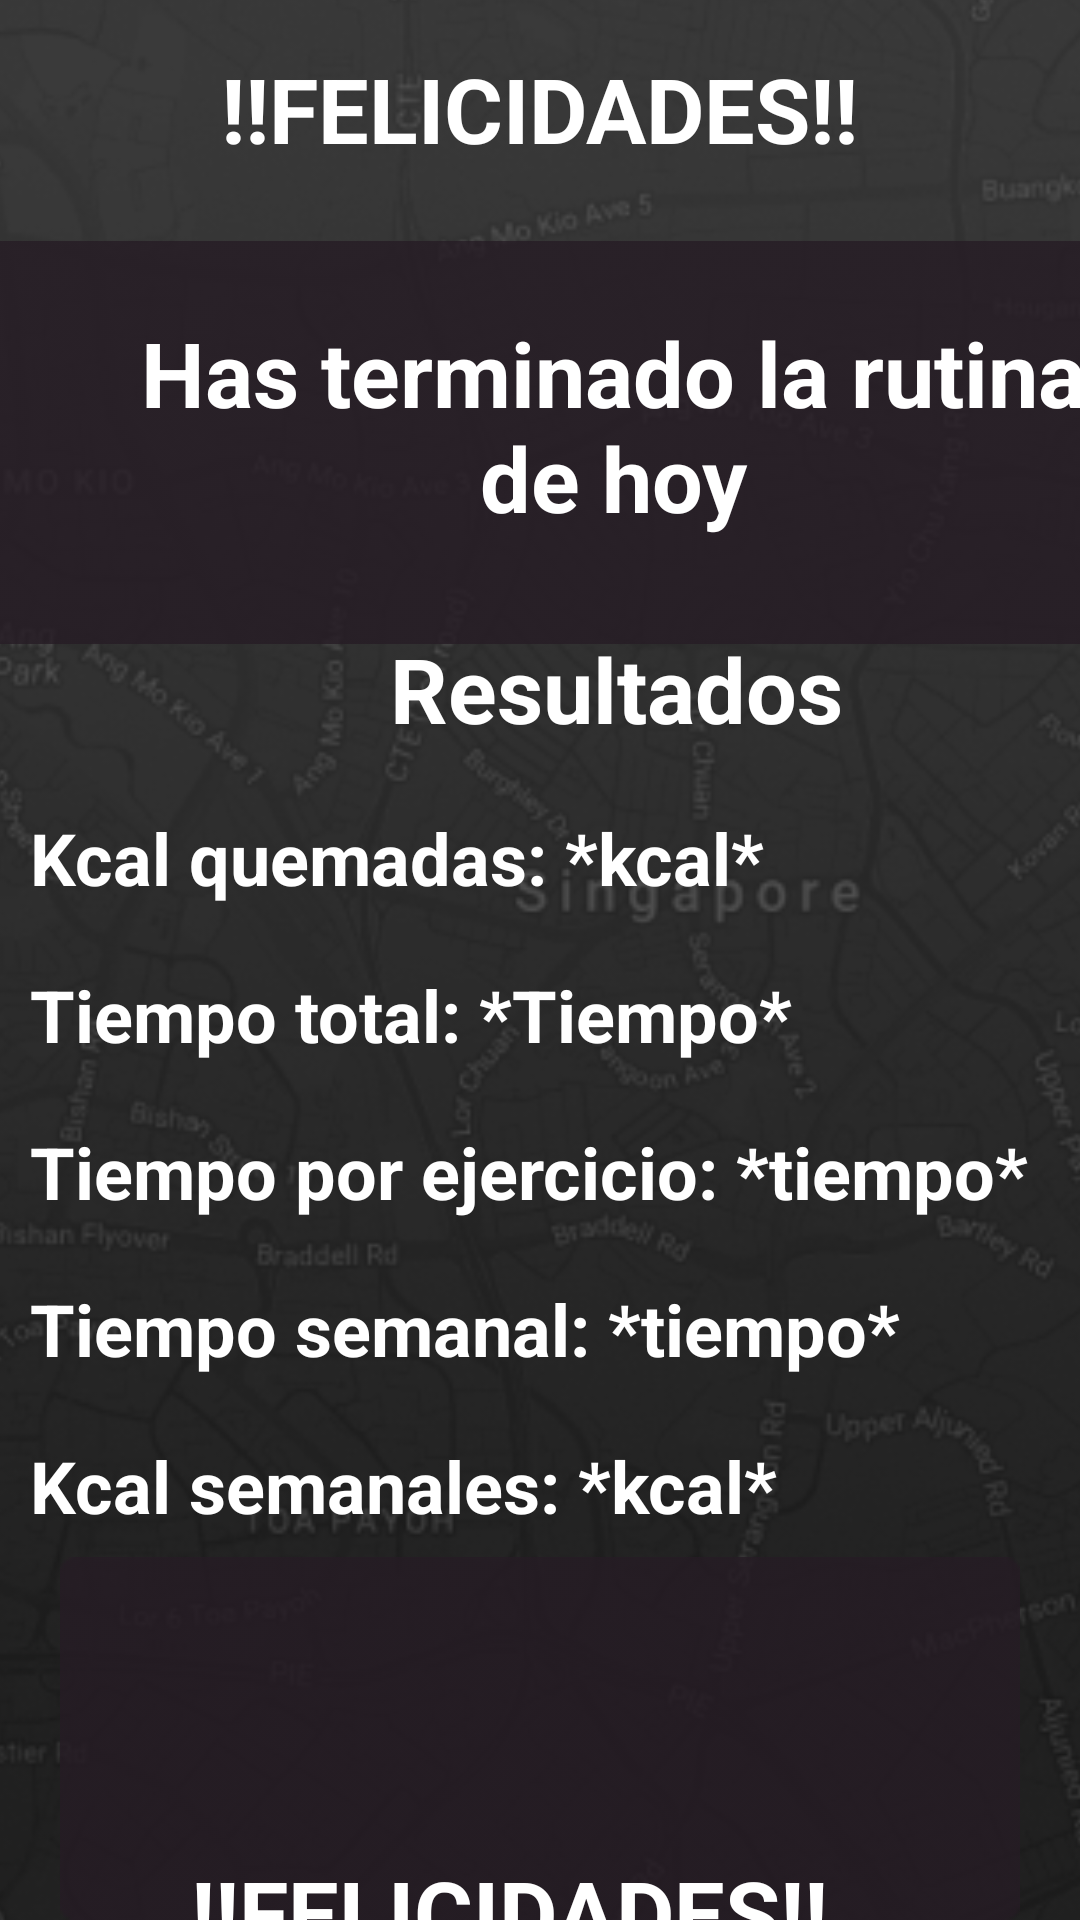

The Android layout XML behind this screen, and the referenced resources:
<!-- AndroidManifest.xml: application theme Theme.AppCompat.Light.NoActionBar -->
<!-- res/layout/activity_fin_ejercicio.xml -->
<?xml version="1.0" encoding="utf-8"?>
<androidx.constraintlayout.widget.ConstraintLayout xmlns:android="http://schemas.android.com/apk/res/android"
    xmlns:app="http://schemas.android.com/apk/res-auto"
    xmlns:tools="http://schemas.android.com/tools"
    android:layout_width="match_parent"
    android:layout_height="match_parent"
    tools:context=".finEjercicio">

    <ImageView
        android:id="@+id/imageView45"
        android:layout_width="452dp"
        android:layout_height="754dp"
        app:layout_constraintBottom_toBottomOf="parent"
        app:layout_constraintEnd_toEndOf="parent"
        app:layout_constraintStart_toStartOf="parent"
        app:layout_constraintTop_toTopOf="parent"
        app:srcCompat="@drawable/fondoex" />

    <TextView
        android:id="@+id/dia6"
        android:layout_width="wrap_content"
        android:layout_height="wrap_content"
        android:layout_marginTop="16dp"
        android:text="!!FELICIDADES!!"
        android:textColor="@android:color/white"
        android:textSize="30sp"
        android:textStyle="normal|bold"
        app:layout_constraintEnd_toEndOf="parent"
        app:layout_constraintStart_toStartOf="parent"
        app:layout_constraintTop_toTopOf="parent"
        tools:ignore="MissingConstraints" />

    <ScrollView
        android:id="@+id/scrollView4"
        android:layout_width="413dp"
        android:layout_height="534dp"
        android:layout_marginTop="24dp"
        app:layout_constraintEnd_toEndOf="parent"
        app:layout_constraintHorizontal_bias="0.0"
        app:layout_constraintStart_toStartOf="parent"
        app:layout_constraintTop_toBottomOf="@+id/dia6">

        <LinearLayout
            android:layout_width="match_parent"
            android:layout_height="wrap_content"
            android:orientation="vertical">

            <ImageView
                android:id="@+id/imageView48"
                android:layout_width="502dp"
                android:layout_height="198dp"
                android:layout_marginStart="-50dp"
                android:layout_marginTop="-60dp"
                app:srcCompat="@drawable/cardsport" />

            <TextView
                android:id="@+id/dia7"
                android:layout_width="329dp"
                android:layout_height="wrap_content"
                android:layout_marginStart="40dp"
                android:layout_marginTop="-115dp"
                android:text="Has terminado la rutina de hoy"
                android:textAlignment="center"
                android:textColor="@android:color/white"
                android:textSize="30sp"
                android:textStyle="normal|bold"
                tools:ignore="MissingConstraints" />

            <TextView
                android:id="@+id/dia8"
                android:layout_width="wrap_content"
                android:layout_height="wrap_content"
                android:layout_marginStart="130dp"
                android:layout_marginTop="30dp"
                android:text="Resultados"
                android:textAlignment="center"
                android:textColor="@android:color/white"
                android:textSize="30sp"
                android:textStyle="normal|bold"
                tools:ignore="MissingConstraints" />

            <TextView
                android:id="@+id/kcal"
                android:layout_width="wrap_content"
                android:layout_height="wrap_content"
                android:layout_marginStart="10dp"
                android:layout_marginTop="20dp"
                android:text="Kcal quemadas: *kcal*"
                android:textAlignment="center"
                android:textColor="@android:color/white"
                android:textSize="24sp"
                android:textStyle="normal|bold"
                tools:ignore="MissingConstraints" />

            <TextView
                android:id="@+id/tiempoT"
                android:layout_width="wrap_content"
                android:layout_height="wrap_content"
                android:layout_marginStart="10dp"
                android:layout_marginTop="20dp"
                android:text="Tiempo total: *Tiempo*"
                android:textAlignment="viewStart"
                android:textColor="@android:color/white"
                android:textSize="24sp"
                android:textStyle="normal|bold"
                tools:ignore="MissingConstraints" />

            <TextView
                android:id="@+id/TiempoU"
                android:layout_width="wrap_content"
                android:layout_height="wrap_content"
                android:layout_marginStart="10dp"
                android:layout_marginTop="20dp"
                android:text="Tiempo por ejercicio: *tiempo* "
                android:textAlignment="viewStart"
                android:textColor="@android:color/white"
                android:textSize="24sp"
                android:textStyle="normal|bold"
                tools:ignore="MissingConstraints" />

            <TextView
                android:id="@+id/TiempoS"
                android:layout_width="match_parent"
                android:layout_height="wrap_content"
                android:layout_marginStart="10dp"
                android:layout_marginTop="20dp"
                android:text="Tiempo semanal: *tiempo*"
                android:textAlignment="viewStart"
                android:textColor="@android:color/white"
                android:textSize="24sp"
                android:textStyle="normal|bold"
                tools:ignore="MissingConstraints" />

            <TextView
                android:id="@+id/kcalS"
                android:layout_width="match_parent"
                android:layout_height="wrap_content"
                android:layout_marginStart="10dp"
                android:layout_marginTop="20dp"
                android:text="Kcal semanales: *kcal*"
                android:textAlignment="viewStart"
                android:textColor="@android:color/white"
                android:textSize="24sp"
                android:textStyle="normal|bold"
                tools:ignore="MissingConstraints" />


        </LinearLayout>
    </ScrollView>

    <ImageView
        android:id="@+id/imageView51"
        android:layout_width="wrap_content"
        android:layout_height="wrap_content"
        android:onClick="regresar"
        app:layout_constraintBottom_toBottomOf="parent"
        app:layout_constraintEnd_toEndOf="parent"
        app:layout_constraintStart_toStartOf="parent"
        app:srcCompat="@drawable/cardsport" />

    <TextView
        android:id="@+id/dia15"
        android:layout_width="wrap_content"
        android:layout_height="wrap_content"
        android:layout_marginTop="20dp"
        android:layout_marginEnd="20dp"
        android:text="!!FELICIDADES!!"
        android:textColor="@android:color/white"
        android:textSize="30sp"
        android:textStyle="normal|bold"
        app:layout_constraintBottom_toBottomOf="parent"
        app:layout_constraintEnd_toEndOf="parent"
        app:layout_constraintStart_toStartOf="parent"
        app:layout_constraintTop_toBottomOf="@+id/scrollView4"
        tools:ignore="MissingConstraints" />

</androidx.constraintlayout.widget.ConstraintLayout>
<!-- resources referenced by this layout -->
<resources>
  <!-- drawable cardsport: png bitmap (drawable, 709 bytes) -->
  <!-- drawable fondoex: png bitmap (drawable, 128427 bytes) -->
</resources>
